Labelled photos from "WHOI40", an image-classification folder in Malga-Vision/Anomaly-detection-in-feature-space-for-detecting-changes-in-phytoplankton-populations. The possible labels are: Amphidinium species, Asterionellopsis, Ceratium, Chaetoceros didymus flagellate, Chrysochromulina, Corethron, Coscinodiscus, Cylindrotheca, Dactyliosolen fragment Cerataul, Dactyliosolen, Delphineis, Dychtiocya, dynobrion, Emiliania huxleyi, Ephemera, Eucampia, Euglena, Guinardia striata, Gyrodinium, Heterocapsa triquetra, Katodinium or Torodinium, Laboea strobila, Mesodinium species, Paralia, Phaeocystis, Pleurosigma, Prorocentrum, Proterythropsis species, Pseudochattonella farcimen, Pyramimonas longicauda, Rhizosolenia, Skeletonema, Strombidium morphotype 1, Thalassionema, Thalassiosira dirty, Tintinnid, dino30, flagellate species 3, kite flagellates, pennate morphotype 1.

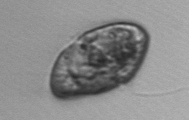
Label: Gyrodinium

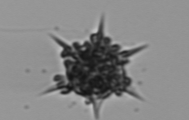
Label: Dychtiocya

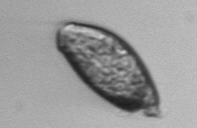
Label: Katodinium or Torodinium

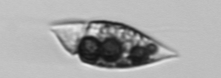
Label: Amphidinium species

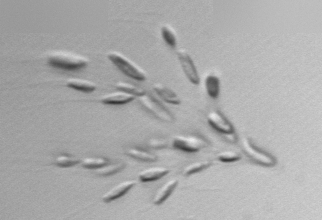
Label: dynobrion

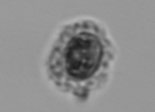
Label: Emiliania huxleyi
